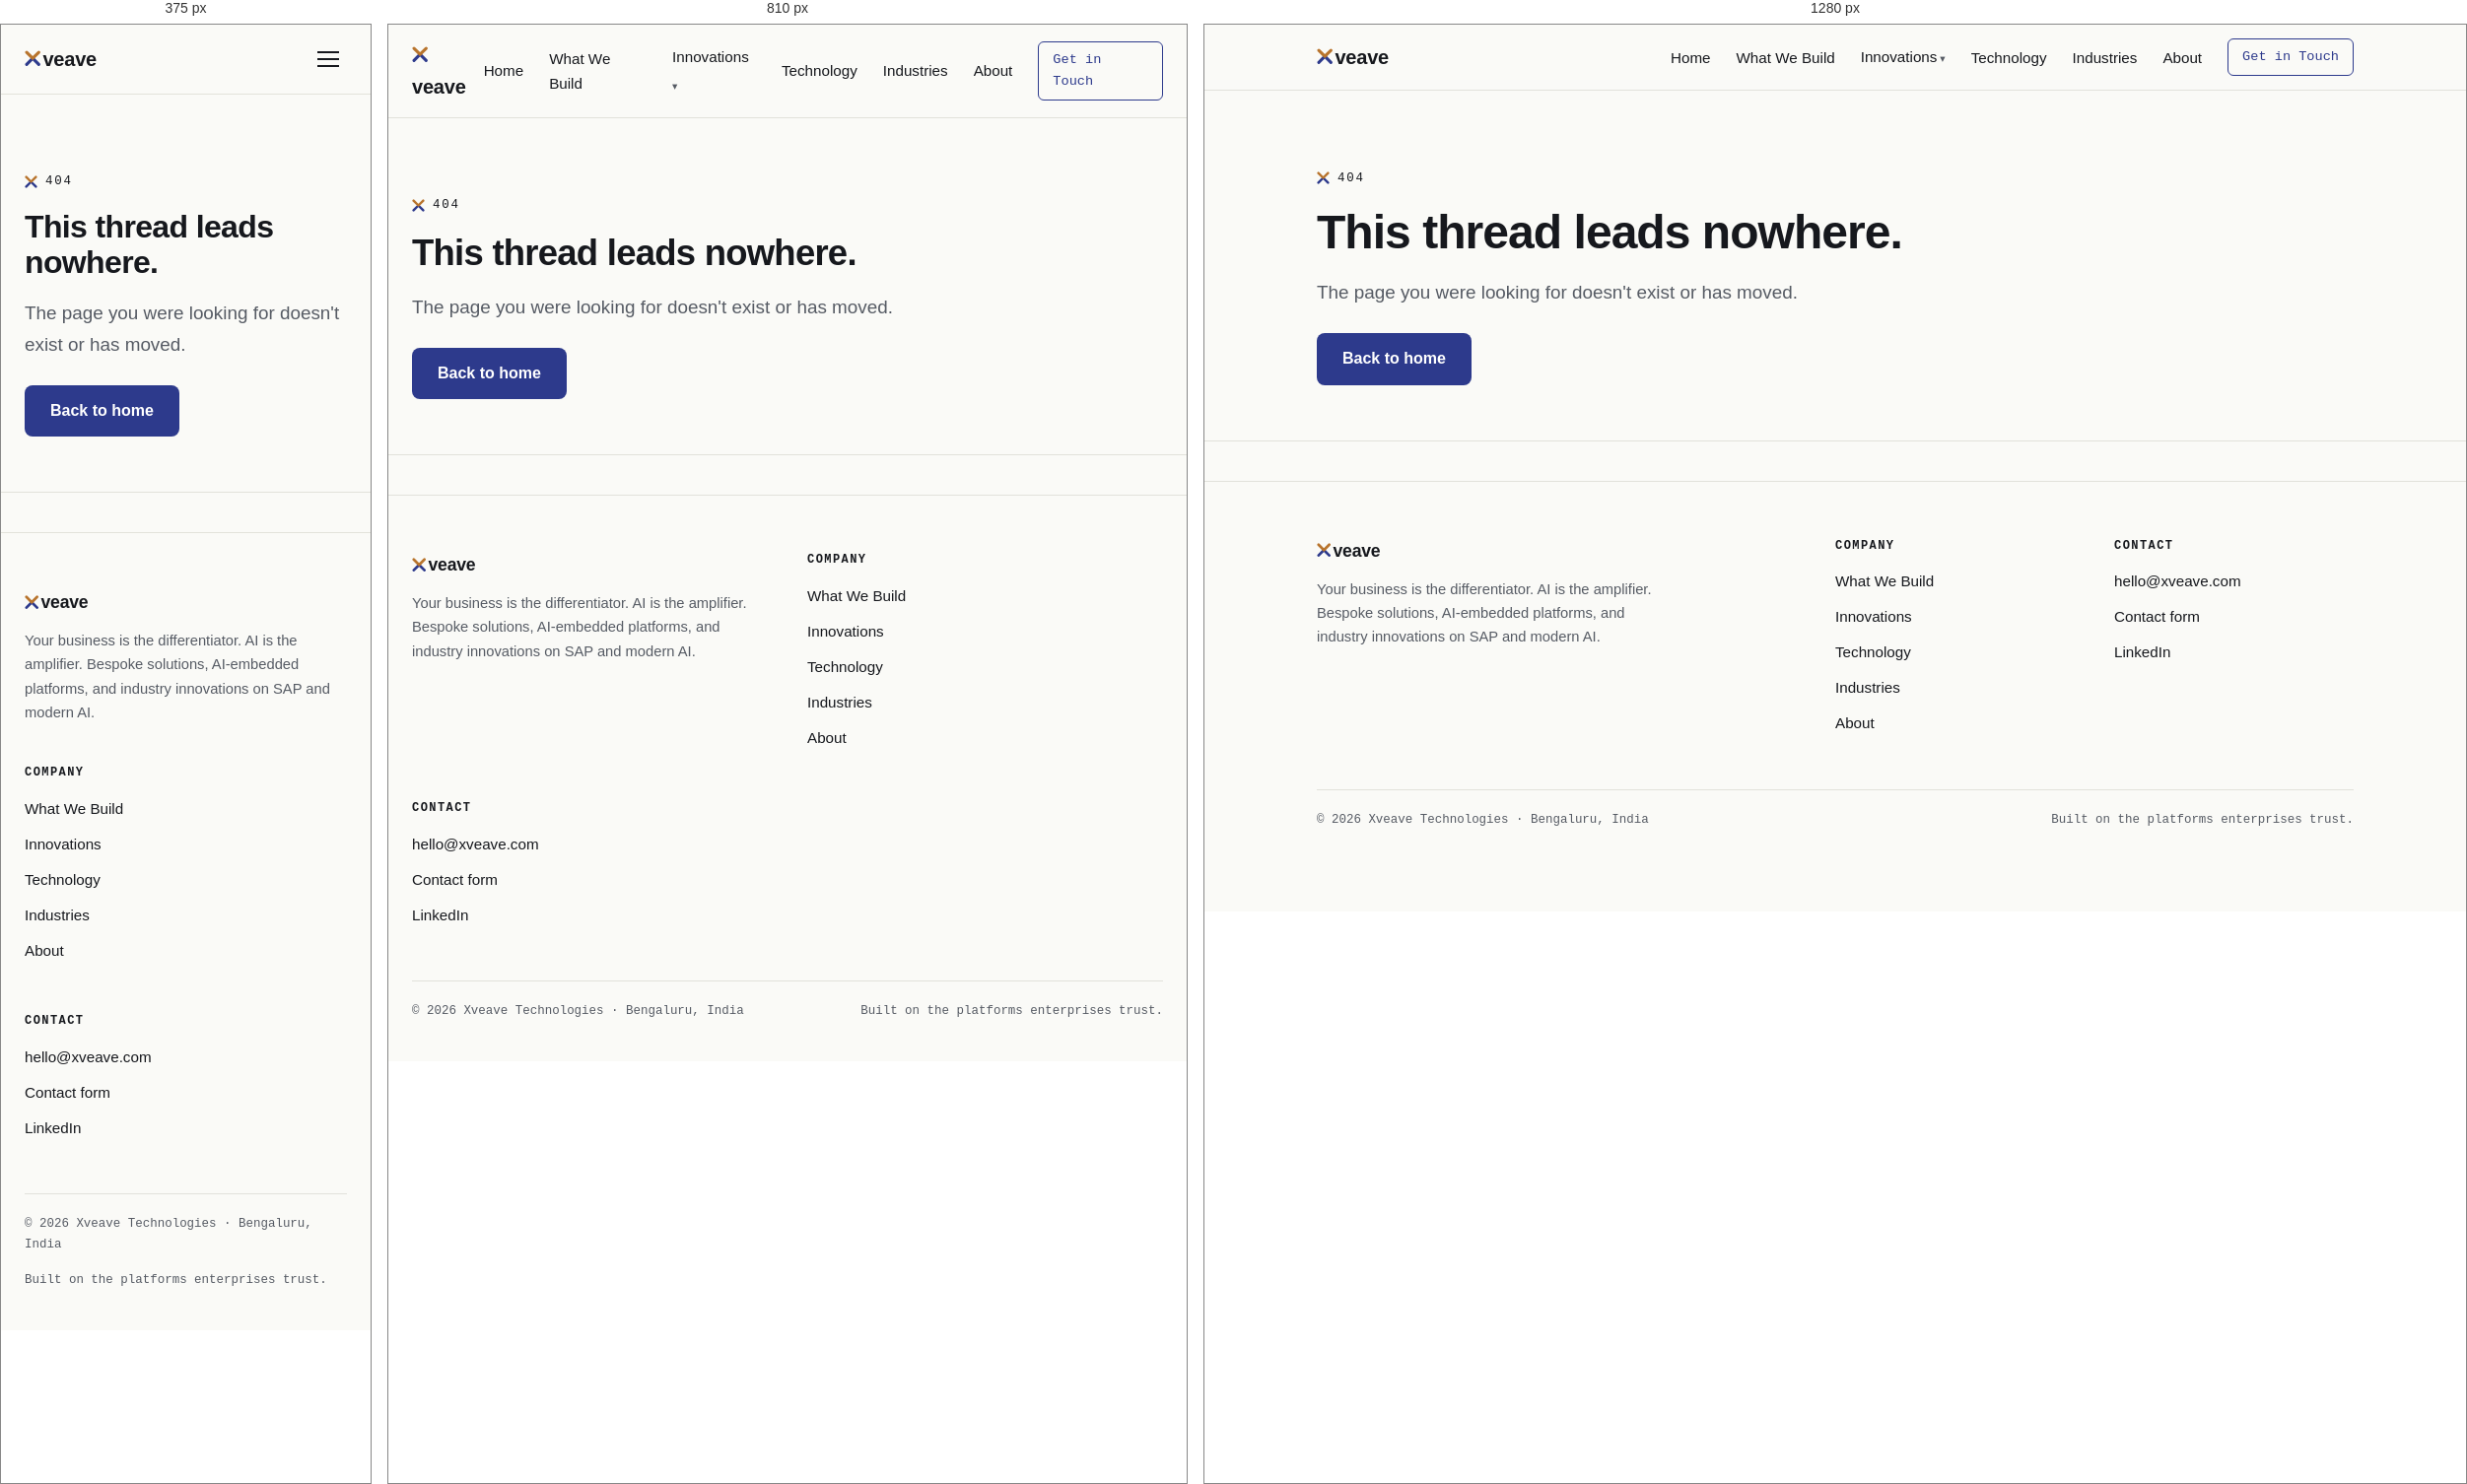
Rendered at 375 px, 810 px and 1280 px, left to right.

<!-- file: 404.html -->
<!DOCTYPE html>
<html lang="en">
<head>
<meta charset="UTF-8">
<meta name="viewport" content="width=device-width, initial-scale=1.0">
<title>Page not found — Xveave</title>
<meta name="description" content="The page you were looking for does not exist.">
<link rel="canonical" href="https://xveave.com/404.html">
<meta property="og:title" content="Page not found — Xveave">
<meta property="og:description" content="The page you were looking for does not exist.">
<meta property="og:type" content="website">
<meta property="og:url" content="https://xveave.com/404.html">
<meta property="og:site_name" content="Xveave Technologies">
<link rel="preconnect" href="https://fonts.googleapis.com">
<link rel="preconnect" href="https://fonts.gstatic.com" crossorigin>
<link href="https://fonts.googleapis.com/css2?family=Syne:wght@700&family=Space+Grotesk:wght@500;600;700&family=IBM+Plex+Sans:wght@400;500;600&family=IBM+Plex+Mono:wght@400;500&display=swap" rel="stylesheet">
<link rel="stylesheet" href="/assets/style.css">
<link rel="icon" type="image/svg+xml" href="/assets/favicon.svg">

</head>
<body>
<header class="site-header">
<div class="header-inner">
<a class="brand" href="/index.html"><span style="font-family:'Syne',sans-serif;font-weight:700;letter-spacing:-0.01em"><svg viewBox="0 0 24 24" style="display:inline-block;width:0.82em;height:0.82em;vertical-align:-0.05em;margin-right:2px" fill="none" aria-hidden="true"><path d="M3 21 L12 12 L21 21" stroke="#2D3A8C" stroke-width="4.5" stroke-linecap="round" stroke-linejoin="round"/><path d="M3 3 L12 12 L21 3" stroke="#B8742D" stroke-width="4.5" stroke-linecap="round" stroke-linejoin="round"/></svg><span style="color:#16181D">veave</span></span></a>
<input type="checkbox" id="nav-toggle" class="nav-toggle" aria-label="Toggle navigation">
<label for="nav-toggle" class="nav-toggle-label"><span></span><span></span><span></span></label>
<nav class="site-nav" aria-label="Main">
<a href="/index.html">Home</a>
<a href="/what-we-build.html">What We Build</a>
<div class="nav-group">
<a href="/innovations/index.html">Innovations</a>
<div class="nav-drop">
<a href="/innovations/sap-implementation-accelerator.html"><strong>DesignVeave&trade;</strong><small>AI-engineered process design for SAP implementations</small></a>
<a href="/innovations/ai-development-platform.html"><strong>BuildVeave&trade;</strong><small>AI-assisted SAP development acceleration</small></a>
<a href="/innovations/selective-distribution-management.html"><strong>Selective Product Placement</strong><small>Aligning product placement with retail formats and brand strategy</small></a>
</div>
</div>
<a href="/technology.html">Technology</a>
<a href="/industries.html">Industries</a>
<a href="/about.html">About</a>
<a class="nav-cta" href="/contact.html">Get in Touch</a>
</nav>
</div>
</header>
<main>

<section class="page-hero">
<div class="wrap">
<p class="eyebrow"><svg width="13" height="13" viewBox="0 0 24 24" fill="none" aria-hidden="true"><path d="M3 21 L12 12 L21 21" stroke="#2D3A8C" stroke-width="4.5" stroke-linecap="round" stroke-linejoin="round"/><path d="M3 3 L12 12 L21 3" stroke="#B8742D" stroke-width="4.5" stroke-linecap="round" stroke-linejoin="round"/></svg><span>404</span></p>
<h1>This thread leads nowhere.</h1>
<p class="lede">The page you were looking for doesn't exist or has moved.</p>
<p style="margin-top:26px"><a class="btn btn-primary" href="/index.html">Back to home</a></p>
</div>
</section>

</main>
<footer class="site-footer">
<div class="wrap">
<div class="footer-grid">
<div>
<a class="brand" href="/index.html"><span style="font-family:'Syne',sans-serif;font-weight:700;letter-spacing:-0.01em"><svg viewBox="0 0 24 24" style="display:inline-block;width:0.82em;height:0.82em;vertical-align:-0.05em;margin-right:2px" fill="none" aria-hidden="true"><path d="M3 21 L12 12 L21 21" stroke="#2D3A8C" stroke-width="4.5" stroke-linecap="round" stroke-linejoin="round"/><path d="M3 3 L12 12 L21 3" stroke="#B8742D" stroke-width="4.5" stroke-linecap="round" stroke-linejoin="round"/></svg><span style="color:#16181D">veave</span></span></a>
<p>Your business is the differentiator. AI is the amplifier. Bespoke solutions, AI-embedded platforms, and industry innovations on SAP and modern AI.</p>
</div>
<div>
<h4>Company</h4>
<ul>
<li><a href="/what-we-build.html">What We Build</a></li>
<li><a href="/innovations/index.html">Innovations</a></li>
<li><a href="/technology.html">Technology</a></li>
<li><a href="/industries.html">Industries</a></li>
<li><a href="/about.html">About</a></li>
</ul>
</div>
<div>
<h4>Contact</h4>
<ul>
<li><a href="mailto:hello@xveave.com">hello@xveave.com</a></li>
<li><a href="/contact.html">Contact form</a></li>
<li><a href="#" rel="noopener">LinkedIn</a></li>
</ul>
</div>
</div>
<div class="footer-base">
<span>© 2026 Xveave Technologies · Bengaluru, India</span>
<span>Built on the platforms enterprises trust.</span>
</div>
</div>
</footer>
</body>
</html>

/* @media block from style.css */
@media (max-width: 920px) {
  .grid-4 { grid-template-columns: repeat(2, 1fr); }
  .grid-3 { grid-template-columns: repeat(2, 1fr); }
  .kv { grid-template-columns: 1fr; gap: 4px 0; }
  .kv dt { padding-top: 16px; }
  .contact-grid { grid-template-columns: 1fr; }
  .contact-aside { border-left: none; padding-left: 0; border-top: 1px solid var(--line); padding-top: 32px; }
  .footer-grid { grid-template-columns: 1fr 1fr; }
}

/* @media block from style.css */
@media (max-width: 700px) {
  .section { padding: 60px 0; }
  .hero { padding: 72px 0 64px; }
  .grid-2, .grid-3, .grid-4 { grid-template-columns: 1fr; }

  .nav-toggle-label { display: block; }
  .site-nav {
    position: absolute; top: 100%; left: 0; right: 0;
    flex-direction: column; align-items: stretch; gap: 0;
    background: var(--paper); border-bottom: 1px solid var(--line);
    max-height: 0; overflow: hidden; transition: max-height 0.25s ease;
  }
  .nav-toggle:checked ~ .site-nav { max-height: 520px; }
  .site-nav > a, .nav-group > a { padding: 14px 24px; border-top: 1px solid var(--line); display: block; }
  .site-nav > a[aria-current="page"], .nav-group > a[aria-current="page"] { border-bottom: none; }
  .nav-group .nav-drop {
    position: static; opacity: 1; visibility: visible; transform: none;
    border: none; box-shadow: none; border-radius: 0; background: #F1F1EB; padding: 0 0 8px;
  }
  .nav-drop a { padding: 10px 24px 10px 40px; }
  .nav-cta { margin: 14px 24px; text-align: center; }
  .footer-grid { grid-template-columns: 1fr; }
}